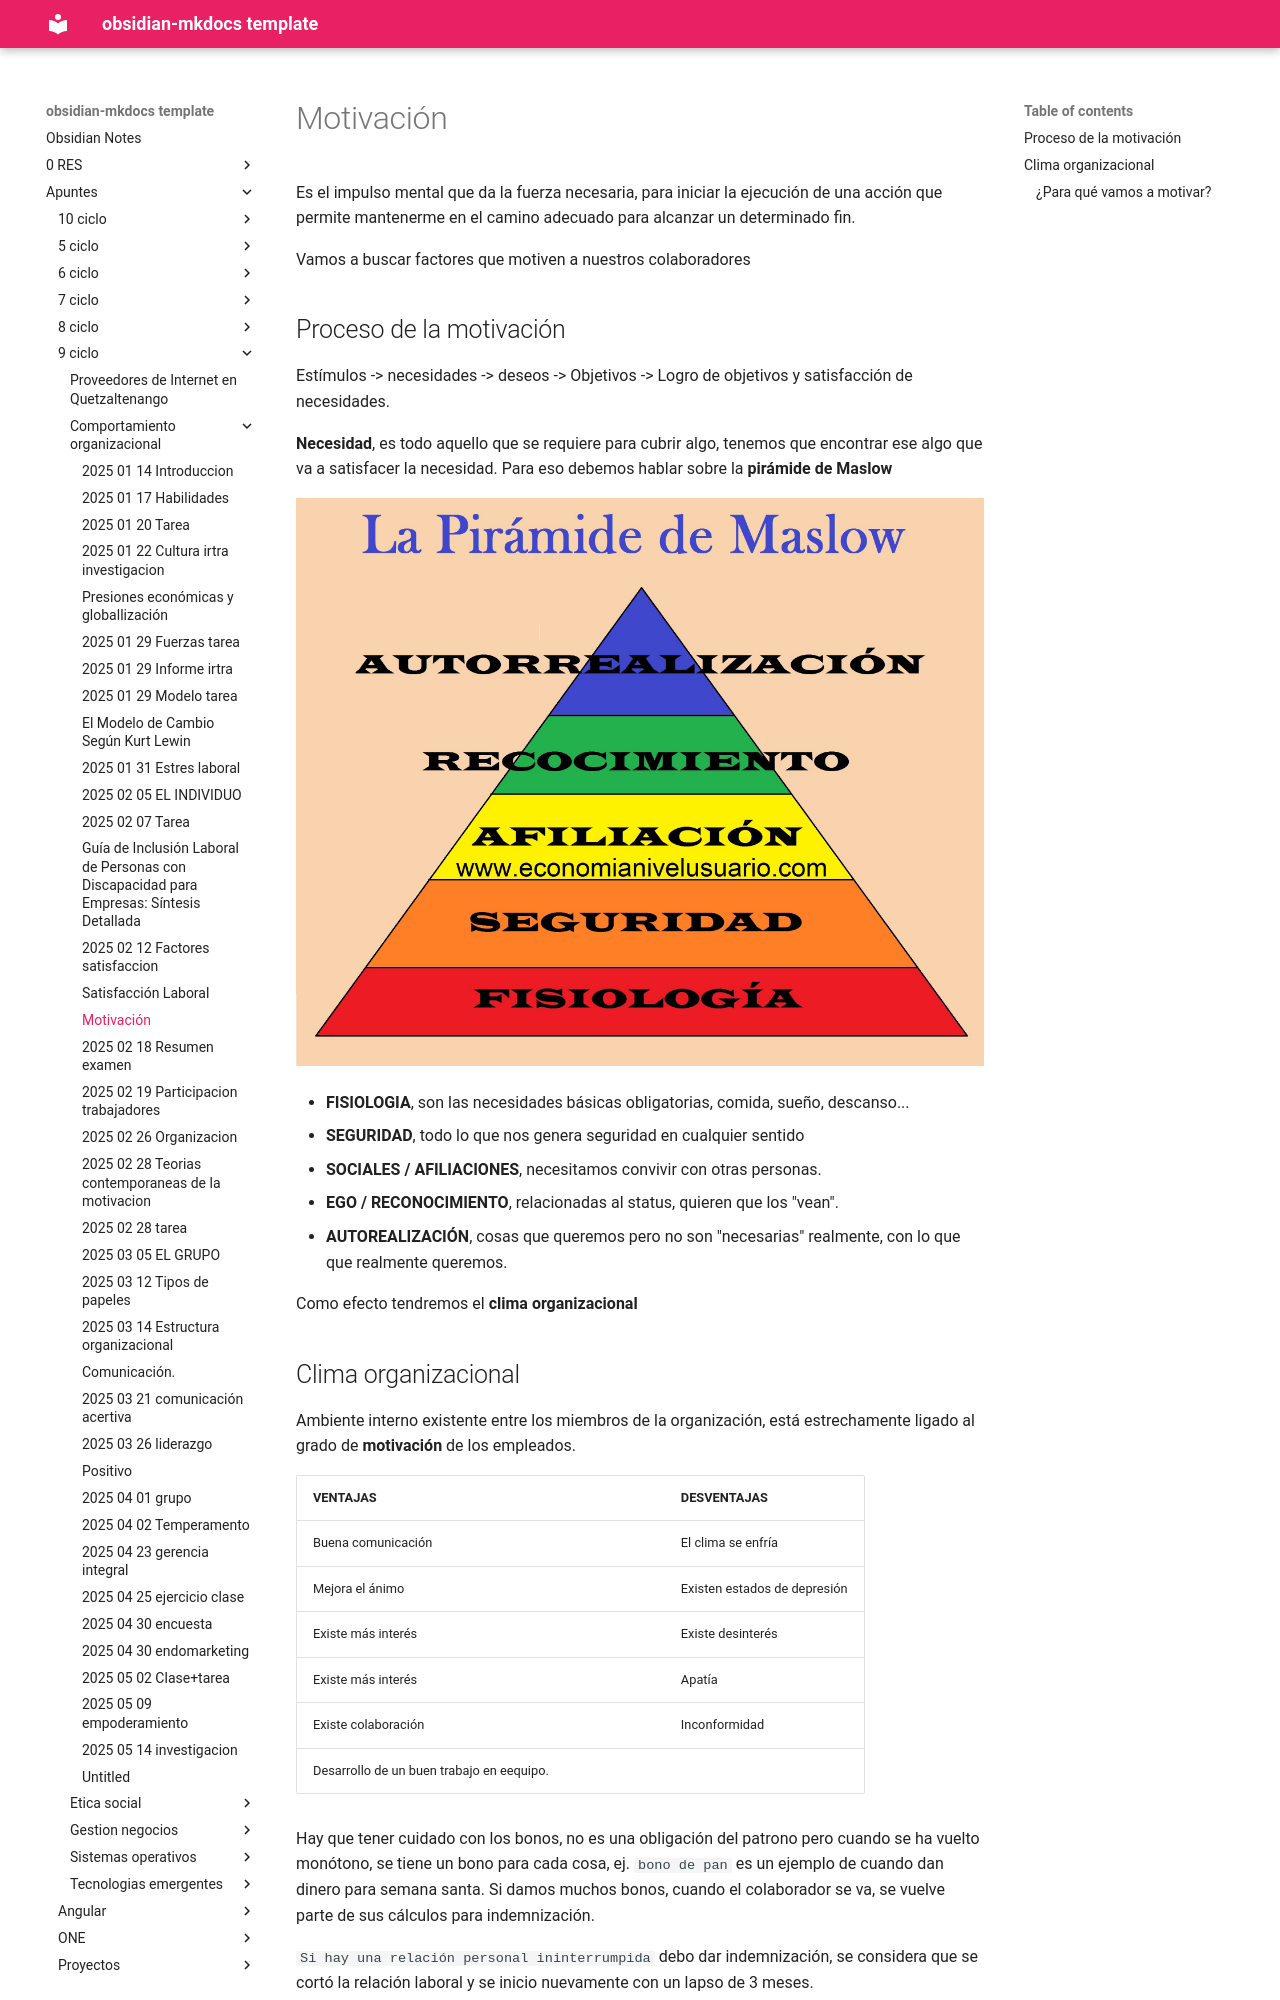

repository: daniel-baf/url-notas · page: Apuntes/9-ciclo/comportamiento-organizacional/2025-02-14-Motivacion/index.html · generator: mkdocs

# Motivación

Es el impulso mental que da la fuerza necesaria, para iniciar la ejecución de una acción que permite mantenerme en el camino adecuado para alcanzar un determinado fin.

Vamos a buscar factores que motiven a nuestros colaboradores

## Proceso de la motivación

Estímulos -> necesidades -> deseos -> Objetivos -> Logro de objetivos y satisfacción de necesidades.

**Necesidad**, es todo aquello que se requiere para cubrir algo, tenemos que encontrar ese algo que va a satisfacer la necesidad. Para eso debemos hablar sobre la **pirámide de Maslow**

![[Pasted image 20250214123021.png]]

- **FISIOLOGIA**, son las necesidades básicas obligatorias, comida, sueño, descanso...
- **SEGURIDAD**, todo lo que nos genera seguridad en cualquier sentido
- **SOCIALES / AFILIACIONES**, necesitamos convivir con otras personas.
- **EGO / RECONOCIMIENTO**, relacionadas al status, quieren que los "vean". 
- **AUTOREALIZACIÓN**, cosas que queremos pero no son "necesarias" realmente, con lo que que realmente queremos.

Como efecto tendremos el **clima organizacional**
